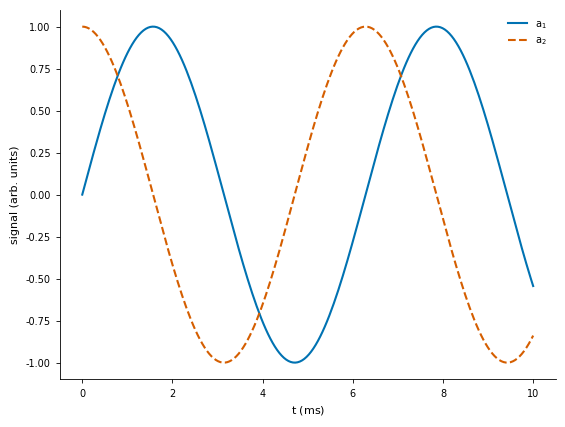

Write Python code to recreate this figure. (Note: this script raises an exception after producing the figure.)
"""Generic scientific matplotlib style helper.

Style-only: palette + fonts + lines + export. No journal layout,
no column widths, no captions.

Sources:
- Okabe-Ito colors via Wong, Nature Methods 8, 441 (2011)
- Paul Tol qualitative schemes, SRON/EPS/TN/09-002 issue 3.2
- k-dense scientific-visualization publication.mplstyle (general print start)

Usage:
    from figure_style import apply_figure_style, finalize_figure, DEFAULT_PALETTE
    apply_figure_style()
    fig, ax = plt.subplots()
    ax.set_xlabel(r"$a_1$ (ms)")  # mathtext with raw string; never "a_1"
    ...
    finalize_figure(fig, "fig1.pdf")
"""

import matplotlib as mpl
import matplotlib.pyplot as plt

# Five Okabe-Ito colors meeting 3:1 against white (k-dense subset).
# Still pair each with linestyle/marker; palette alone is not accessibility.
DEFAULT_PALETTE = [
    "#0072B2",  # blue
    "#D55E00",  # vermillion
    "#009E73",  # bluish green
    "#CC79A7",  # reddish purple
    "#000000",  # black
]

# Full Okabe-Ito (Wong 2011), in plot order. Yellow/orange need care on white.
FULL_OKABE_ITO = [
    "#E69F00",
    "#56B4E9",
    "#009E73",
    "#F0E442",
    "#0072B2",
    "#D55E00",
    "#CC79A7",
    "#000000",
]

# Paul Tol muted (9 max) as second choice for many categories.
TOL_MUTED = [
    "#CC6677", "#332288", "#DDCC77", "#117733", "#88CCEE",
    "#882255", "#44AA99", "#999933", "#AA4499",
]

LINESTYLES = ["-", "--", "-.", ":"]
MARKERS = ["o", "s", "^", "D", "v", "x", "+"]


def apply_figure_style(palette=None):
    """Set style-only rcParams. Call before creating figures."""
    colors = palette or DEFAULT_PALETTE
    mpl.rcParams.update(
        {
            "figure.dpi": 100,
            "savefig.dpi": 300,
            "savefig.bbox": "standard",
            "savefig.facecolor": "white",
            "savefig.transparent": False,
            # Editable embedded text; Type 3 avoided.
            "pdf.fonttype": 42,
            "ps.fonttype": 42,
            "svg.fonttype": "none",
            "font.family": "sans-serif",
            "font.sans-serif": ["Arial", "Helvetica", "DejaVu Sans"],
            "font.size": 8,
            "axes.labelsize": 8,
            "axes.titlesize": 8,
            "xtick.labelsize": 7,
            "ytick.labelsize": 7,
            "legend.fontsize": 7,
            "legend.frameon": False,
            "legend.loc": "best",
            # Built-in mathtext only; no system LaTeX dependency.
            # Caller must still wrap math in $...$ with a raw string.
            "text.usetex": False,
            "mathtext.fontset": "dejavusans",
            "mathtext.default": "regular",
            "axes.linewidth": 0.6,
            "xtick.major.width": 0.6,
            "ytick.major.width": 0.6,
            "xtick.major.size": 3.0,
            "ytick.major.size": 3.0,
            "lines.linewidth": 1.5,
            "lines.markersize": 4,
            "lines.markeredgewidth": 0.5,
            "axes.grid": False,
            "axes.spines.top": False,
            "axes.spines.right": False,
            "axes.prop_cycle": mpl.cycler(color=colors),
            "image.cmap": "viridis",
            "axes.unicode_minus": False,
        }
    )
    return colors


def style_axes(ax, xlabel=None, ylabel=None):
    """Minimal axis conventions: units in parens, outward ticks.

    Pass mathtext labels directly, e.g. style_axes(ax, r"$a_1$ (ms)").
    """
    if xlabel:
        ax.set_xlabel(xlabel)
    if ylabel:
        ax.set_ylabel(ylabel)
    ax.tick_params(direction="out")
    return ax


def finalize_figure(fig, path, dpi=300):
    """Save with embedded fonts. PDF/SVG for vector, PNG as preview."""
    fig.savefig(path, dpi=dpi, bbox_inches="tight", facecolor="white",
                transparent=False)
    return path


if __name__ == "__main__":  # smoke test
    import numpy as np

    apply_figure_style()
    x = np.linspace(0, 10, 200)
    fig, ax = plt.subplots()
    ax.plot(x, np.sin(x), label=r"$a_1$", linestyle="-", marker="None")
    ax.plot(x, np.cos(x), label=r"$a_2$", linestyle="--", marker="None")
    style_axes(ax, r"$t$ (ms)", "signal (arb. units)")
    ax.legend(frameon=False)
    finalize_figure(fig, "/tmp/figure_style_smoke.pdf")
    finalize_figure(fig, "/tmp/figure_style_smoke.png")
    print("wrote /tmp/figure_style_smoke.pdf and /tmp/figure_style_smoke.png")
